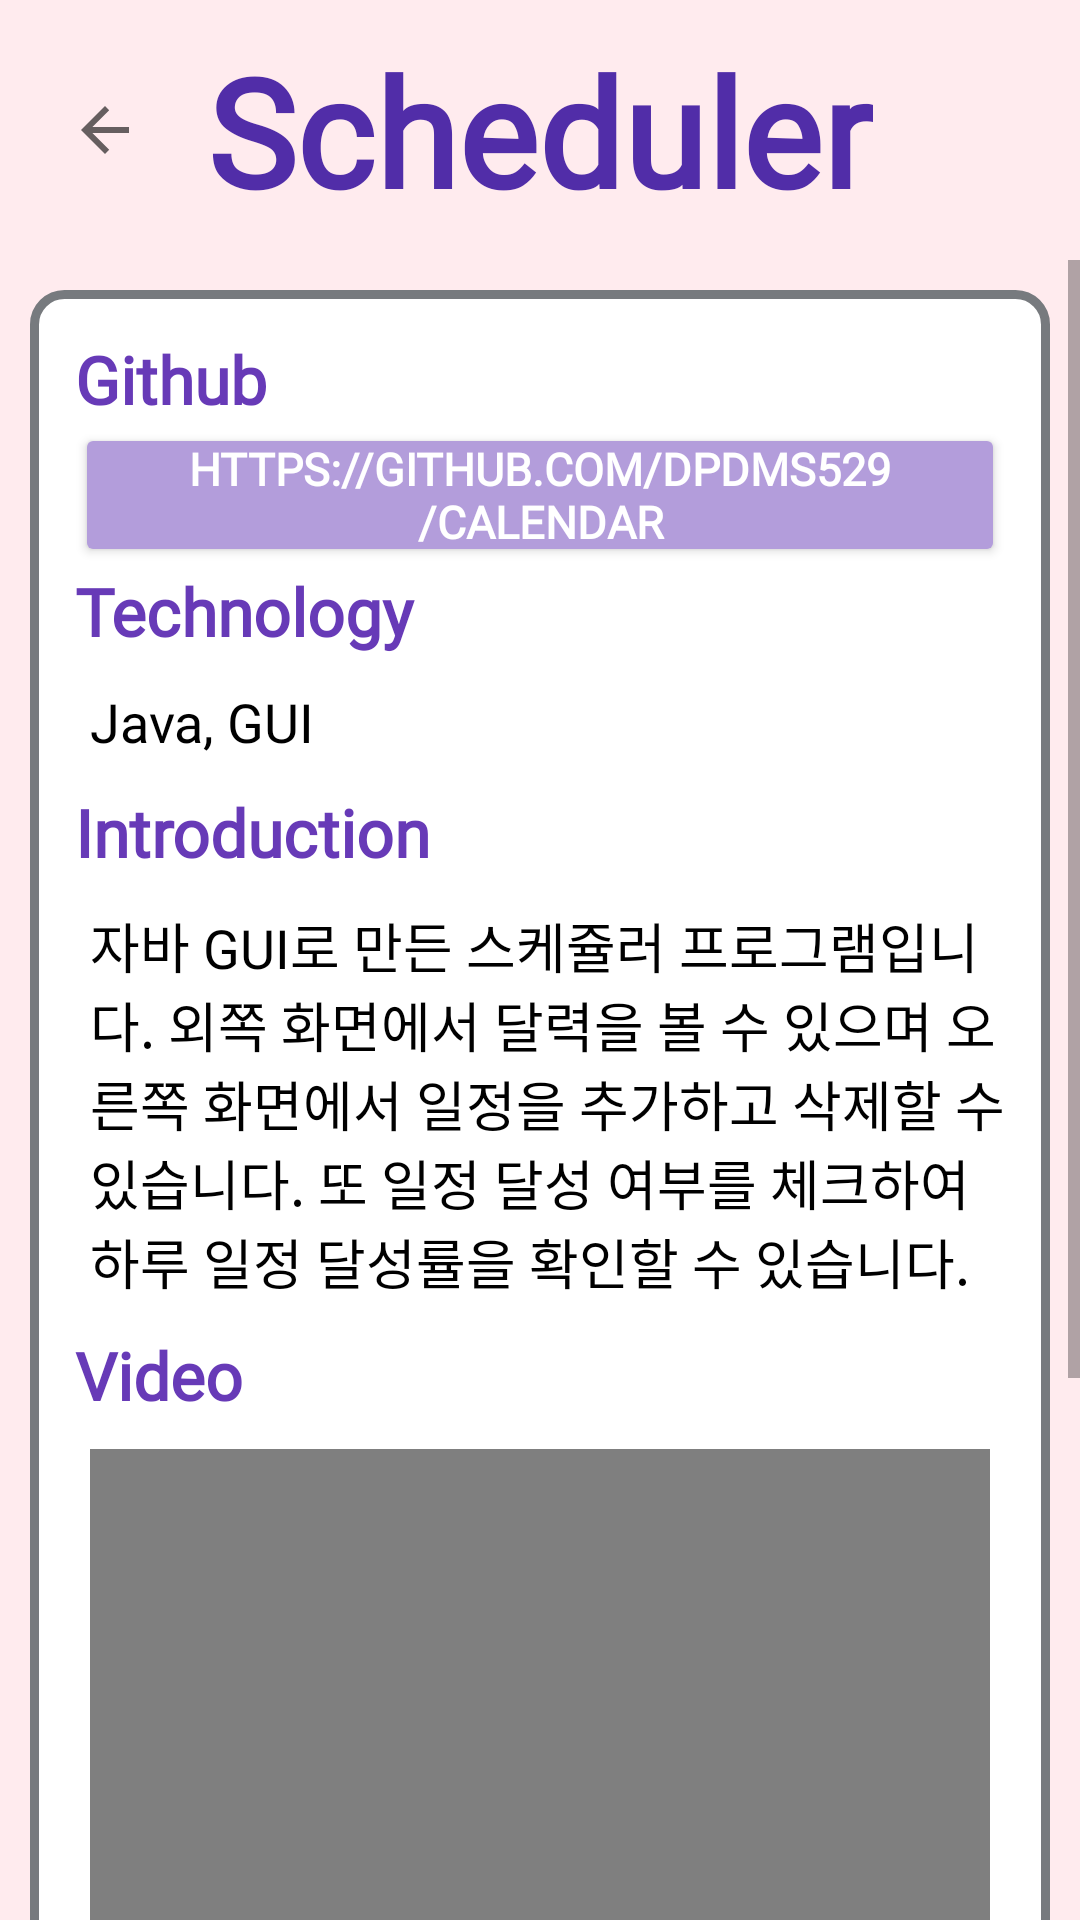

Here is an Android app screen rendered from its layout file. Give the layout XML and the strings, colors and styles it references.
<!-- AndroidManifest.xml: application theme Theme.MyCV -->
<!-- res/layout/activity_gui.xml -->
<?xml version="1.0" encoding="utf-8"?>
<LinearLayout xmlns:android="http://schemas.android.com/apk/res/android"
    xmlns:app="http://schemas.android.com/apk/res-auto"
    xmlns:tools="http://schemas.android.com/tools"
    android:layout_width="match_parent"
    android:layout_height="match_parent"
    android:background="@color/pink"
    android:orientation="vertical"
    tools:context=".GuiActivity">

    <androidx.constraintlayout.widget.ConstraintLayout
        android:layout_width="match_parent"
        android:layout_height="wrap_content">

        <ImageButton
            android:id="@+id/back_btn"
            android:layout_width="70dp"
            android:layout_height="70dp"
            android:background="#00ff0000"
            android:src="?attr/homeAsUpIndicator"
            app:layout_constraintBottom_toBottomOf="parent"
            app:layout_constraintEnd_toStartOf="@+id/name"
            app:layout_constraintStart_toStartOf="parent"
            app:layout_constraintTop_toTopOf="parent" />

        <TextView
            android:id="@+id/title"
            android:layout_width="wrap_content"
            android:layout_height="wrap_content"
            android:layout_margin="10dp"
            android:fontFamily="@font/regular"
            android:text="Scheduler"
            android:textColor="@color/purple_700"
            android:textSize="50sp"
            android:textStyle="bold"
            app:layout_constraintBottom_toBottomOf="parent"
            app:layout_constraintEnd_toEndOf="parent"
            app:layout_constraintStart_toStartOf="parent"
            app:layout_constraintTop_toTopOf="parent" />
    </androidx.constraintlayout.widget.ConstraintLayout>

    <ScrollView
        android:layout_width="match_parent"
        android:layout_height="wrap_content">

        <LinearLayout
            android:layout_width="match_parent"
            android:layout_height="wrap_content"
            android:descendantFocusability="blocksDescendants"
            android:orientation="vertical">

            <LinearLayout
                android:layout_width="match_parent"
                android:layout_height="wrap_content"
                android:layout_margin="10dp"
                android:background="@drawable/borderline"
                android:orientation="vertical"
                android:padding="5dp">

                <TextView
                    android:id="@+id/git"
                    android:layout_width="match_parent"
                    android:layout_height="wrap_content"
                    android:layout_marginLeft="10dp"
                    android:layout_marginTop="10dp"
                    android:layout_marginRight="10dp"
                    android:fontFamily="@font/regular"
                    android:text="Github"
                    android:textColor="@color/purple_500"
                    android:textSize="22sp"
                    android:textStyle="bold" />

                <Button
                    android:id="@+id/git_btn"
                    android:layout_width="match_parent"
                    android:layout_height="wrap_content"
                    android:layout_marginLeft="10dp"
                    android:layout_marginRight="10dp"
                    android:backgroundTint="@color/purple_200"
                    android:fontFamily="@font/regular"
                    android:padding="0dp"
                    android:text="https://github.com/dpdms529/Calendar"
                    android:textColor="@color/white"
                    android:textSize="15sp"
                    android:textStyle="bold" />

                <TextView
                    android:id="@+id/tech"
                    android:layout_width="match_parent"
                    android:layout_height="wrap_content"
                    android:layout_marginLeft="10dp"
                    android:layout_marginRight="10dp"
                    android:layout_marginBottom="10dp"
                    android:fontFamily="@font/regular"
                    android:text="Technology"
                    android:textColor="@color/purple_500"
                    android:textSize="22sp"
                    android:textStyle="bold" />

                <TextView
                    android:id="@+id/tech_content"
                    android:layout_width="match_parent"
                    android:layout_height="wrap_content"
                    android:layout_marginLeft="15dp"
                    android:layout_marginRight="10dp"
                    android:layout_marginBottom="10dp"
                    android:fontFamily="@font/regular"
                    android:text="Java, GUI"
                    android:textColor="@color/black"
                    android:textSize="18sp" />

                <TextView
                    android:id="@+id/intro"
                    android:layout_width="match_parent"
                    android:layout_height="wrap_content"
                    android:layout_marginLeft="10dp"
                    android:layout_marginRight="10dp"
                    android:layout_marginBottom="10dp"
                    android:fontFamily="@font/regular"
                    android:text="Introduction"
                    android:textColor="@color/purple_500"
                    android:textSize="22sp"
                    android:textStyle="bold" />

                <TextView
                    android:id="@+id/intro_content"
                    android:layout_width="match_parent"
                    android:layout_height="wrap_content"
                    android:layout_marginLeft="15dp"
                    android:layout_marginRight="10dp"
                    android:layout_marginBottom="10dp"
                    android:fontFamily="@font/regular"
                    android:text="@string/gui_intro"
                    android:textColor="@color/black"
                    android:textSize="18sp" />

                <TextView
                    android:id="@+id/video"
                    android:layout_width="match_parent"
                    android:layout_height="wrap_content"
                    android:layout_marginLeft="10dp"
                    android:layout_marginRight="10dp"
                    android:layout_marginBottom="10dp"
                    android:fontFamily="@font/regular"
                    android:text="Video"
                    android:textColor="@color/purple_500"
                    android:textSize="22sp"
                    android:textStyle="bold" />

                <VideoView
                    android:id="@+id/videoView"
                    android:layout_width="300dp"
                    android:layout_height="400dp"
                    android:layout_gravity="center_horizontal"
                    android:layout_marginBottom="10dp" />

            </LinearLayout>
        </LinearLayout>
    </ScrollView>
</LinearLayout>
<!-- resources referenced by this layout -->
<resources>
  <color name="black">#FF000000</color>
  <color name="pink">#FFEBEE</color>
  <color name="purple_200">#B39DDB</color>
  <color name="purple_500">#673AB7</color>
  <color name="purple_700">#512DA8</color>
  <color name="white">#FFFFFFFF</color>
  <!-- drawable borderline (drawable) -->
  <?xml version="1.0" encoding="utf-8"?>
  <shape xmlns:android="http://schemas.android.com/apk/res/android"
      android:shape="rectangle">
      <solid android:color="@color/white"/>
      <stroke
          android:color="@color/gray"
          android:width="3dp"/>
      <corners android:radius="10dp"/>
  </shape>
  <string name="gui_intro">자바 GUI로 만든 스케쥴러 프로그램입니다. 외쪽 화면에서 달력을 볼 수 있으며 오른쪽 화면에서 일정을 추가하고 삭제할 수 있습니다. 또 일정 달성 여부를 체크하여 하루 일정 달성률을 확인할 수 있습니다. </string>
  <style name="Theme.MyCV" parent="Theme.MaterialComponents.DayNight.NoActionBar">
          
          <item name="colorPrimary">@color/purple_500</item>
          <item name="colorPrimaryVariant">@color/purple_200</item>
          <item name="colorOnPrimary">@color/white</item>
          
          <item name="colorSecondary">@color/teal_200</item>
          <item name="colorSecondaryVariant">@color/teal_700</item>
          <item name="colorOnSecondary">@color/black</item>
          
          <item name="android:statusBarColor" tools:targetApi="l">?attr/colorPrimaryVariant</item>
          
      </style>
  <color name="gray">#777A7E</color>
  <color name="teal_200">#FF03DAC5</color>
  <color name="teal_700">#FF018786</color>
</resources>
